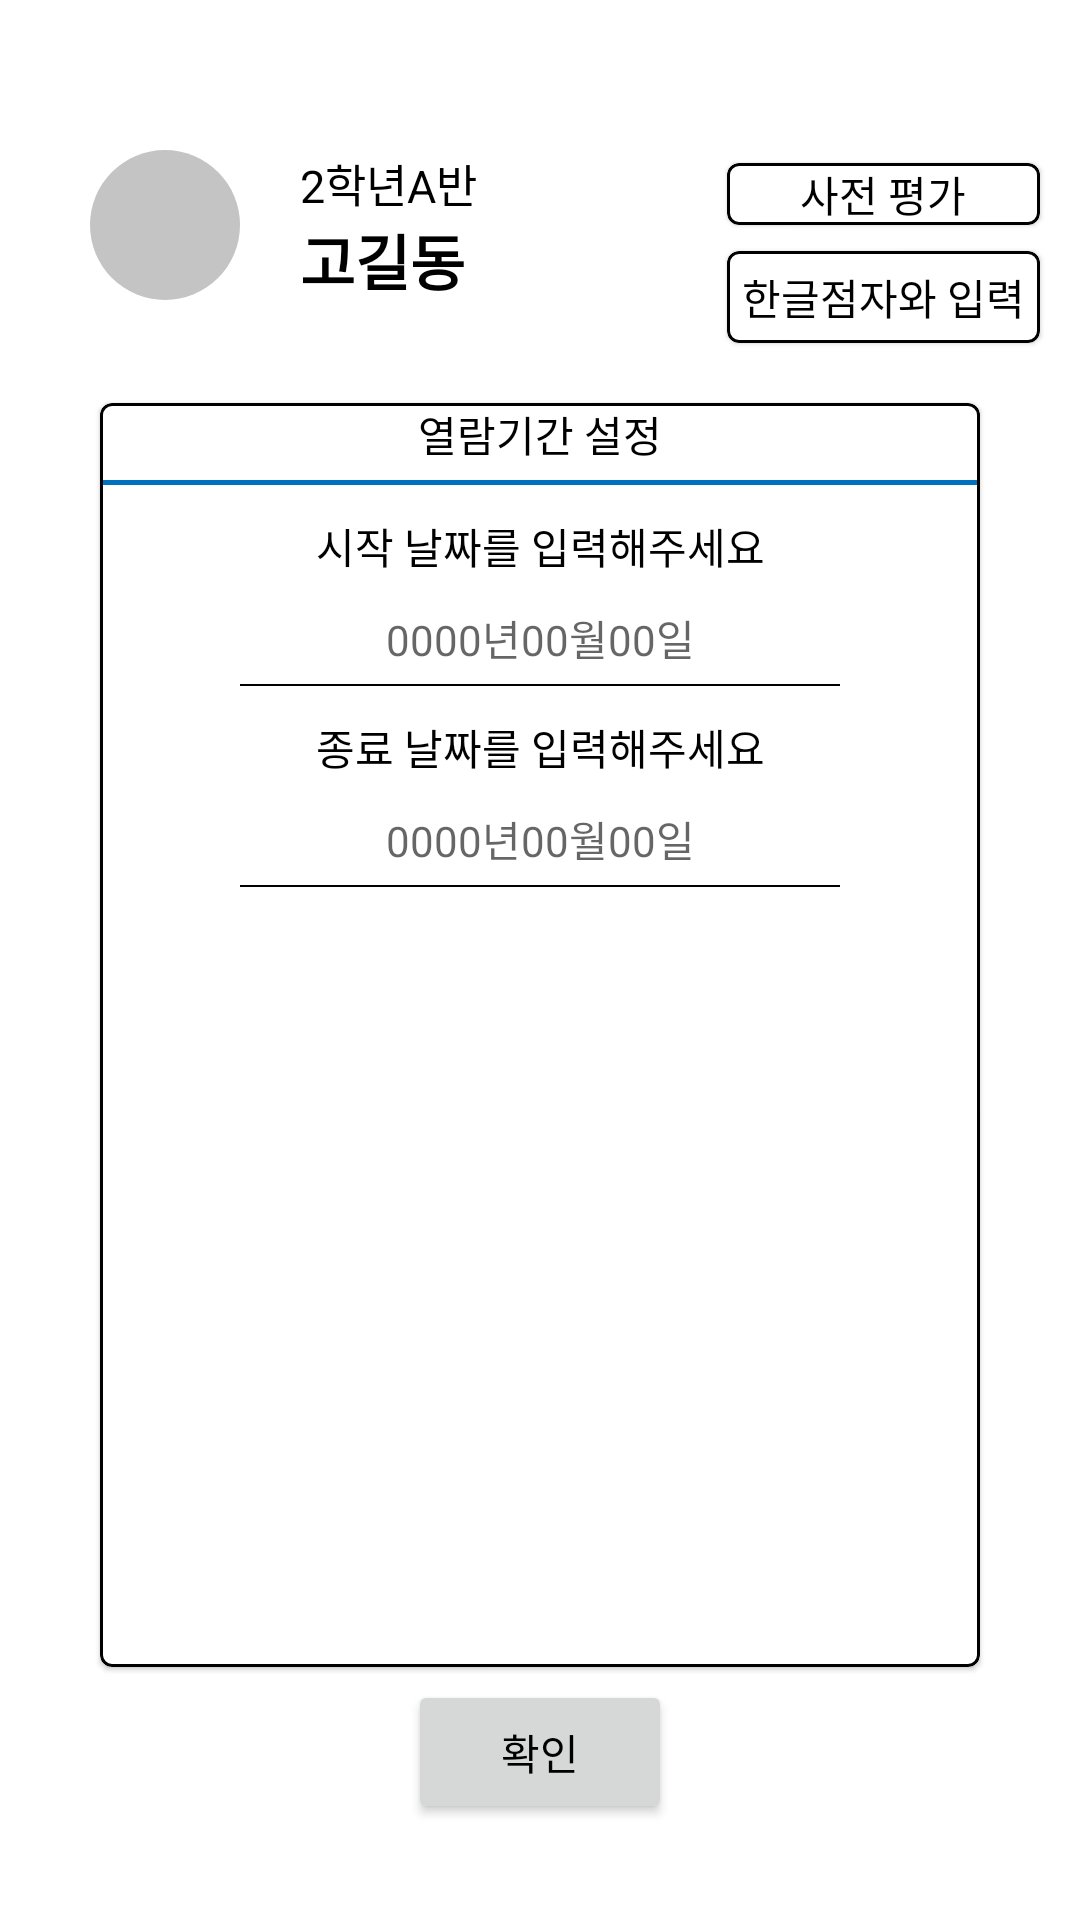

The Android layout XML behind this screen, and the referenced resources:
<!-- AndroidManifest.xml: application theme Theme.ECC_Project -->
<!-- res/layout/activity_pre_period.xml -->
<?xml version="1.0" encoding="utf-8"?>
<LinearLayout xmlns:android="http://schemas.android.com/apk/res/android"
    xmlns:app="http://schemas.android.com/apk/res-auto"
    android:layout_width="match_parent"
    android:layout_height="match_parent"
    android:orientation="vertical">

    <LinearLayout
        android:layout_width="match_parent"
        android:layout_height="80dp"
        android:layout_marginTop="50dp"
        android:orientation="horizontal">

        <ImageView
            android:id="@+id/profileImageView"
            android:layout_width="50dp"
            android:layout_height="50dp"
            android:layout_marginLeft="30dp"
            android:src="@drawable/ic_ellipse"
            app:layout_constraintBottom_toBottomOf="parent"
            app:layout_constraintStart_toStartOf="parent" />

        <LinearLayout
            android:layout_width="wrap_content"
            android:layout_height="wrap_content"
            android:layout_marginLeft="20dp"
            android:orientation="vertical">

            <TextView
                android:id="@+id/studentclass"
                android:layout_width="wrap_content"
                android:layout_height="match_parent"
                android:text="2학년A반"
                android:textSize="15dp" />

            <TextView
                android:id="@+id/studentname"
                android:layout_width="wrap_content"
                android:layout_height="match_parent"
                android:text="고길동"
                android:textSize="20dp"
                android:textStyle="bold" />

        </LinearLayout>

        <LinearLayout
            android:layout_width="wrap_content"
            android:layout_height="match_parent"
            android:orientation="vertical">

            <com.google.android.material.card.MaterialCardView
                android:id="@+id/card_view"
                android:layout_width="match_parent"
                android:layout_height="wrap_content"
                android:layout_marginLeft="80dp"
                app:cardCornerRadius="4dp"
                app:cardUseCompatPadding="true"
                app:strokeColor="@color/black"
                app:strokeWidth="1dp"

                >

                <TextView
                    android:id="@+id/studentcategory"
                    android:layout_width="match_parent"
                    android:layout_height="match_parent"
                    android:gravity="center"
                    android:text="사전 평가" />
            </com.google.android.material.card.MaterialCardView>

            <com.google.android.material.card.MaterialCardView
                android:id="@+id/card_view2"
                android:layout_width="match_parent"
                android:layout_height="wrap_content"
                android:layout_marginLeft="80dp"
                app:cardCornerRadius="4dp"
                app:cardUseCompatPadding="true"
                app:contentPadding="5dp"
                app:strokeColor="@color/black"
                app:strokeWidth="1dp"

                >

                <TextView
                    android:id="@+id/studentarea"
                    android:layout_width="match_parent"
                    android:layout_height="match_parent"
                    android:text="한글점자와 입력" />
            </com.google.android.material.card.MaterialCardView>
        </LinearLayout>

    </LinearLayout>


    <com.google.android.material.card.MaterialCardView
        android:id="@+id/calender_view"
        android:layout_width="300dp"
        android:layout_height="wrap_content"
        android:layout_gravity="center"
        app:cardCornerRadius="4dp"
        app:cardUseCompatPadding="true"
        app:strokeColor="@color/black"
        app:strokeWidth="1dp">

        <LinearLayout
            android:layout_width="match_parent"
            android:layout_height="match_parent"
            android:orientation="vertical">

            <TextView
                android:layout_width="match_parent"
                android:layout_height="wrap_content"
                android:text="열람기간 설정"
                android:textAlignment="center" />

            <View
                android:layout_width="match_parent"
                android:layout_height="5px"
                android:layout_marginTop="5dp"
                android:background="@color/blue_500" />

            <TextView
                android:layout_width="match_parent"
                android:layout_height="wrap_content"
                android:text="시작 날짜를 입력해주세요"
                android:layout_marginTop="10dp"
                android:textAlignment="center" />

            <TextView
                android:id="@+id/setStartDate"
                android:layout_width="200dp"
                android:layout_height="wrap_content"
                android:layout_gravity="center"
                android:clickable="false"
                android:hint="0000년00월00일"
                android:layout_marginTop="10dp"
                android:textAlignment="center" />
            <View
                android:layout_width="200dp"
                android:layout_height="2px"
                android:layout_marginTop="5dp"
                android:background="@color/black"
                android:layout_gravity="center"/>

            <TextView
                android:layout_width="match_parent"
                android:layout_height="wrap_content"
                android:text="종료 날짜를 입력해주세요"
                android:layout_marginTop="10dp"
                android:textAlignment="center" />


            <TextView
                android:id="@+id/setEndDate"
                android:layout_width="200dp"
                android:layout_height="wrap_content"
                android:layout_gravity="center"
                android:clickable="false"
                android:hint="0000년00월00일"
                android:layout_marginTop="10dp"
                android:textAlignment="center" />
            <View
                android:layout_width="200dp"
                android:layout_height="2px"
                android:layout_marginTop="5dp"
                android:background="@color/black"
                android:layout_gravity="center"/>

            <DatePicker
                android:id="@+id/dataPicker"
                android:layout_width="match_parent"
                android:layout_height="match_parent"
                android:calendarViewShown="false"
                android:datePickerMode="spinner"
                android:visibility="invisible" />

            <Button
                android:id="@+id/dateBtn"
                android:layout_width="wrap_content"
                android:layout_height="wrap_content"
                android:layout_gravity="center"
                android:text="날짜설정"
                android:visibility="invisible" />
        </LinearLayout>
    </com.google.android.material.card.MaterialCardView>
    <Button
        android:layout_width="wrap_content"
        android:layout_height="wrap_content"
        android:id="@+id/toButton"
       android:layout_gravity="center"
        android:text="확인"/>


</LinearLayout>
<!-- resources referenced by this layout -->
<resources>
  <color name="black">#FF000000</color>
  <color name="blue_500">#0071BC</color>
  <!-- drawable ic_ellipse (drawable) -->
  <vector xmlns:android="http://schemas.android.com/apk/res/android"
      android:width="100dp"
      android:height="100dp"
      android:viewportWidth="100"
      android:viewportHeight="100">
    <path
        android:pathData="M50,50m-50,0a50,50 0,1 1,100 0a50,50 0,1 1,-100 0"
        android:fillColor="#C4C4C4"/>
  </vector>
  <style name="Theme.ECC_Project" parent="Theme.MaterialComponents.DayNight.DarkActionBar">
          
          <item name="colorPrimary">@color/blue_500</item>
          <item name="colorPrimaryVariant">@color/blue_200</item>
          <item name="colorOnPrimary">@color/white</item>
          
          <item name="colorSecondary">@color/gray_200</item>
          <item name="colorSecondaryVariant">@color/gray_500</item>
          <item name="colorOnSecondary">@color/black</item>
          
          <item name="android:statusBarColor" tools:targetApi="l">?attr/colorPrimaryVariant</item>
          
          <item name="android:textColor">@color/black</item>
      </style>
  <color name="blue_200">#2DA4F2</color>
  <color name="white">#FFFFFFFF</color>
  <color name="gray_200">#A3B4BF</color>
  <color name="gray_500">#778995</color>
</resources>
